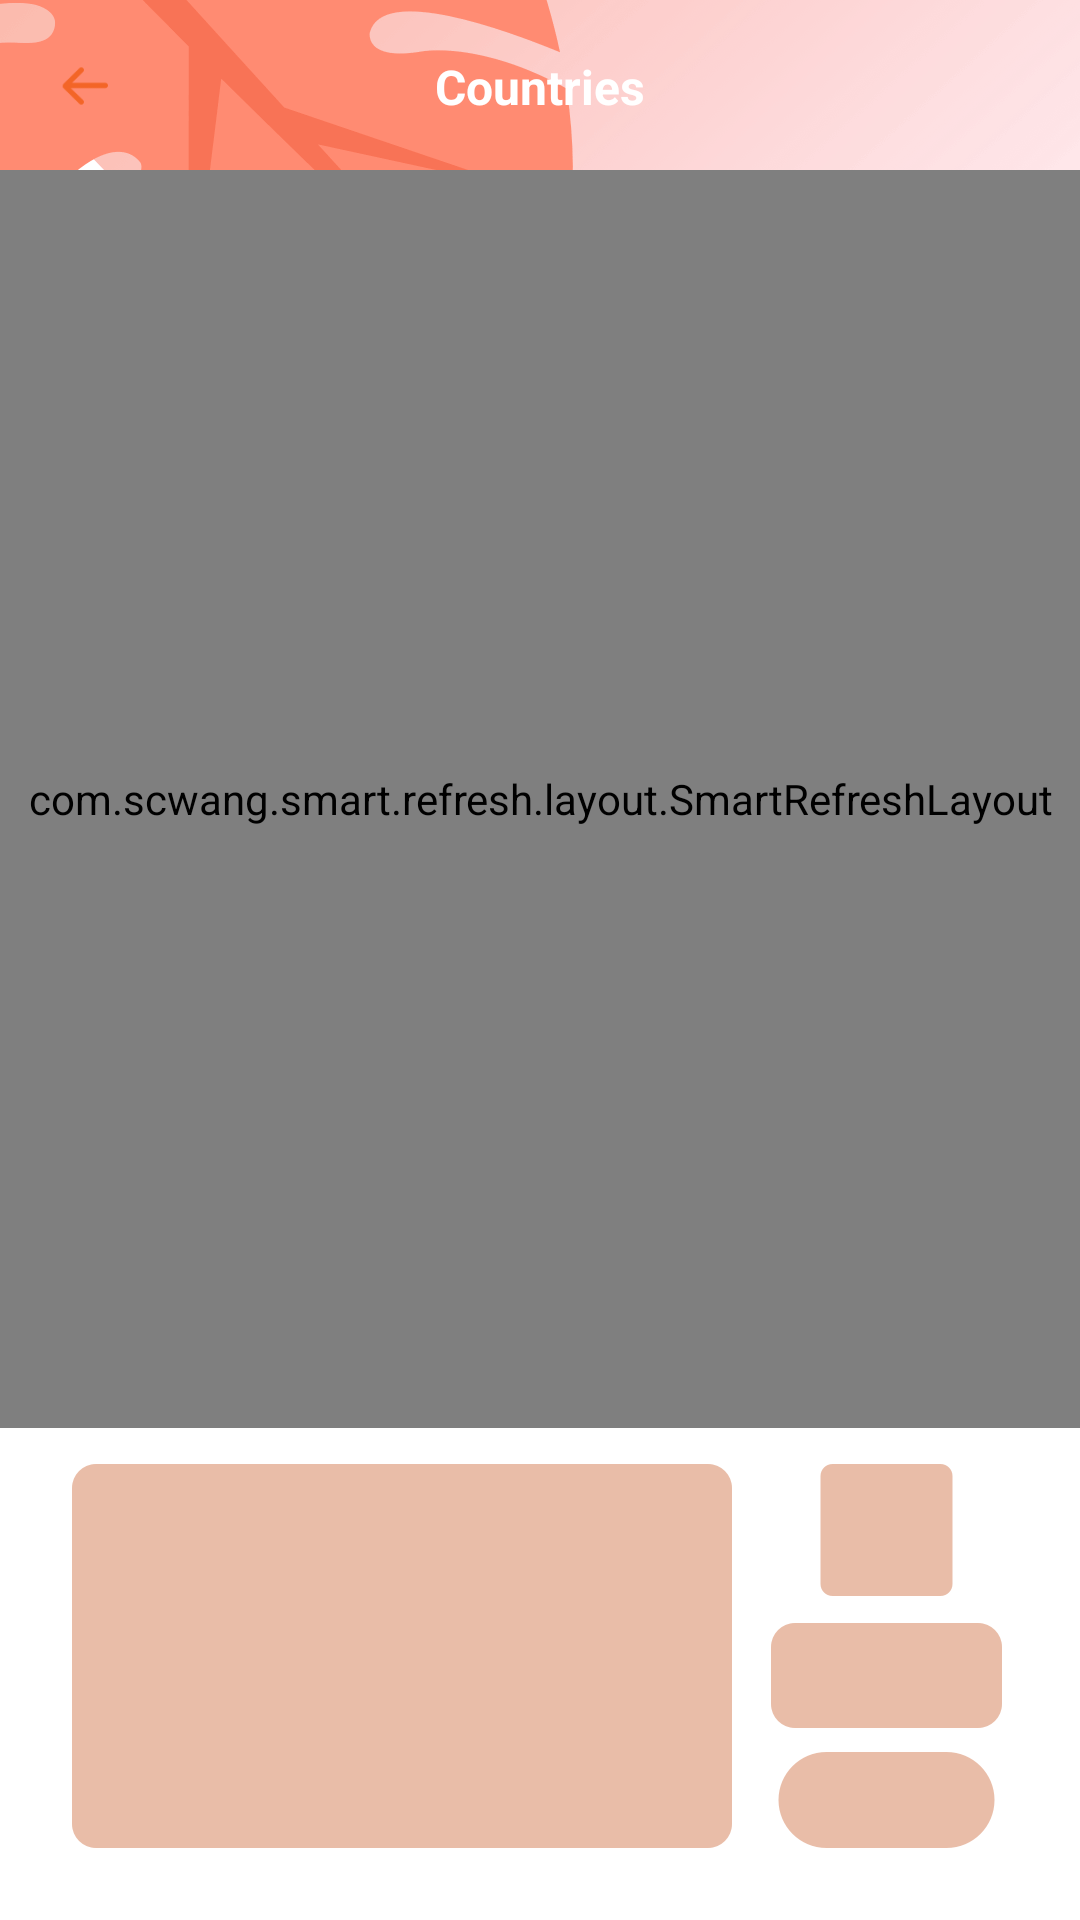

Write the Android layout XML for this screen, with the resource values it uses.
<!-- AndroidManifest.xml: application theme Theme.GoTranslate -->
<!-- res/layout/activity_choose_vpn.xml -->
<?xml version="1.0" encoding="utf-8"?>
<androidx.constraintlayout.widget.ConstraintLayout xmlns:android="http://schemas.android.com/apk/res/android"
    xmlns:app="http://schemas.android.com/apk/res-auto"
    xmlns:tools="http://schemas.android.com/tools"
    android:layout_width="match_parent"
    android:layout_height="match_parent"
    android:background="@color/white">
    <androidx.appcompat.widget.AppCompatImageView
        android:layout_width="match_parent"
        android:layout_height="393dp"
        android:src="@drawable/bg"
        android:scaleType="centerCrop"
        app:layout_constraintTop_toTopOf="parent"/>
    <View
        android:id="@+id/top"
        android:layout_width="match_parent"
        android:layout_height="0.5dp"
        app:layout_constraintTop_toTopOf="parent"/>
    <androidx.appcompat.widget.AppCompatImageView
        android:id="@+id/iv_back"
        android:layout_width="56dp"
        android:layout_height="56dp"
        android:src="@drawable/back3"
        android:padding="20dp"
        app:layout_constraintLeft_toLeftOf="parent"
        app:layout_constraintTop_toBottomOf="@id/top"/>
    <androidx.appcompat.widget.AppCompatTextView
        android:layout_width="wrap_content"
        android:layout_height="wrap_content"
        android:text="Countries"
        android:textSize="16sp"
        android:textStyle="bold"
        android:textColor="@color/white"
        app:layout_constraintLeft_toLeftOf="parent"
        app:layout_constraintRight_toRightOf="parent"
        app:layout_constraintTop_toTopOf="@id/iv_back"
        app:layout_constraintBottom_toBottomOf="@id/iv_back"/>
    <com.scwang.smart.refresh.layout.SmartRefreshLayout
        android:id="@+id/refresh_layout"
        android:layout_width="match_parent"
        android:layout_height="0dp"
        app:srlEnableLoadMore="false"
        app:layout_constraintBottom_toTopOf="@id/bottom"
        app:layout_constraintTop_toBottomOf="@id/iv_back">
        <com.scwang.smart.refresh.header.ClassicsHeader
            android:layout_width="match_parent"
            android:layout_height="wrap_content"
            />
        <androidx.recyclerview.widget.RecyclerView
            android:id="@+id/rv_list"
            android:layout_width="match_parent"
            android:layout_height="match_parent"
            />
    </com.scwang.smart.refresh.layout.SmartRefreshLayout>
    <include
        android:id="@+id/bottom"
        android:layout_width="match_parent"
        android:layout_height="152dp"
        layout="@layout/native_home"
        android:layout_margin="12dp"
        app:layout_constraintBottom_toBottomOf="parent"/>
</androidx.constraintlayout.widget.ConstraintLayout>
<!-- res/layout/native_home.xml (included above) -->
<?xml version="1.0" encoding="utf-8"?>
<RelativeLayout xmlns:android="http://schemas.android.com/apk/res/android"
    android:layout_width="match_parent"
    android:layout_height="152dp"
    xmlns:app="http://schemas.android.com/apk/res-auto">
    <com.google.android.gms.ads.nativead.NativeAdView
        android:id="@+id/native_ad"
        android:layout_width="match_parent"
        android:layout_height="match_parent"
        android:visibility="gone"
        android:background="@drawable/bg_bfffffff_8dp">
        <androidx.constraintlayout.widget.ConstraintLayout
            android:layout_width="match_parent"
            android:layout_height="match_parent"
            android:padding="12dp">
            <com.google.android.gms.ads.nativead.MediaView
                android:id="@+id/native_cover"
                android:layout_width="0dp"
                android:layout_height="match_parent"
                android:layout_marginRight="10dp"
                app:layout_constraintLeft_toLeftOf="parent"
                app:layout_constraintRight_toLeftOf="@id/native_title"/>
            <androidx.appcompat.widget.AppCompatTextView
                android:layout_width="wrap_content"
                android:layout_height="wrap_content"
                android:text="AD"
                android:textSize="12sp"
                android:paddingLeft="5dp"
                android:paddingRight="5dp"
                android:textColor="@color/white"
                android:background="@drawable/bg_ad_tag"
                app:layout_constraintTop_toTopOf="parent"
                app:layout_constraintLeft_toLeftOf="parent"/>
            <androidx.constraintlayout.utils.widget.ImageFilterView
                android:id="@+id/native_logo"
                android:layout_width="44dp"
                android:layout_height="44dp"
                app:round="6dp"
                app:layout_constraintTop_toTopOf="parent"
                app:layout_constraintLeft_toLeftOf="@id/native_title"
                app:layout_constraintRight_toRightOf="@id/native_title"/>
            <androidx.appcompat.widget.AppCompatTextView
                android:id="@+id/native_title"
                android:layout_width="81dp"
                android:layout_height="wrap_content"
                android:textSize="12sp"
                android:gravity="center"
                android:ellipsize="end"
                android:singleLine="true"
                android:textColor="#333333"
                android:text="Cut The Rope:"
                android:layout_marginTop="8dp"
                app:layout_constraintRight_toRightOf="parent"
                app:layout_constraintTop_toBottomOf="@id/native_logo"/>
            <androidx.appcompat.widget.AppCompatTextView
                android:id="@+id/native_desc"
                android:layout_width="81dp"
                android:layout_height="wrap_content"
                android:textSize="12sp"
                android:gravity="center"
                android:ellipsize="end"
                android:singleLine="true"
                android:textColor="#333333"
                android:text="Cut The Rope:"
                app:layout_constraintRight_toRightOf="parent"
                app:layout_constraintTop_toBottomOf="@id/native_title"/>
            <androidx.appcompat.widget.AppCompatTextView
                android:id="@+id/native_action"
                android:layout_width="72dp"
                android:layout_height="32dp"
                android:gravity="center"
                android:text="Install"
                android:textSize="14sp"
                android:textColor="@color/white"
                android:background="@drawable/bg_ff7f00_18dp"
                app:layout_constraintRight_toRightOf="parent"
                app:layout_constraintBottom_toBottomOf="parent"/>
        </androidx.constraintlayout.widget.ConstraintLayout>
    </com.google.android.gms.ads.nativead.NativeAdView>
    <androidx.appcompat.widget.AppCompatImageView
        android:id="@+id/ad_cover"
        android:layout_width="match_parent"
        android:layout_height="match_parent"
        android:scaleType="fitXY"
        android:src="@drawable/home_ad_cover"/>
</RelativeLayout>
<!-- resources referenced by this layout -->
<resources>
  <color name="white">#FFFFFFFF</color>
  <!-- drawable back3: png bitmap (drawable-xxhdpi, 968 bytes) -->
  <!-- drawable bg: png bitmap (drawable-xxhdpi, 77555 bytes) -->
  <!-- drawable bg_ad_tag (drawable) -->
  <?xml version="1.0" encoding="utf-8"?>
  <shape xmlns:android="http://schemas.android.com/apk/res/android">
      <corners android:topLeftRadius="6dp"/>
      <solid android:color="#050625"/>
  </shape>
  <!-- drawable bg_bfffffff_8dp (drawable) -->
  <?xml version="1.0" encoding="utf-8"?>
  <shape xmlns:android="http://schemas.android.com/apk/res/android">
      <corners android:radius="8dp"/>
      <solid android:color="#BFFFFFFF"/>
  </shape>
  <!-- drawable bg_ff7f00_18dp (drawable) -->
  <?xml version="1.0" encoding="utf-8"?>
  <shape xmlns:android="http://schemas.android.com/apk/res/android">
      <corners android:radius="12dp"/>
      <solid android:color="#FF7F00"/>
  </shape>
  <!-- drawable home_ad_cover: png bitmap (drawable-xxhdpi, 19492 bytes) -->
  <style name="Theme.GoTranslate" parent="Theme.MaterialComponents.DayNight.NoActionBar">
          <item name="android:statusBarColor">@android:color/transparent</item>
          <item name="android:windowLightStatusBar">true</item>
      </style>
</resources>
